12-way image classification set "dataset" from GitHub (SnehalThakur/ComputerVision-CV); label vocabulary: black-grass, charlock, cleavers, common chickweed, common wheat, fat hen, loose silky-bent, maize, scentless mayweed, shepherds purse, small-flowered cranesbill, sugar beet.

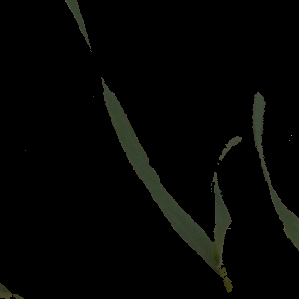
Label: common wheat

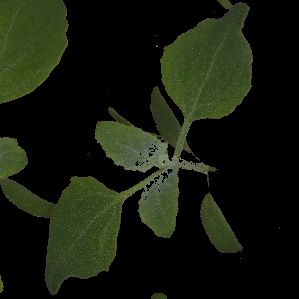
Label: fat hen

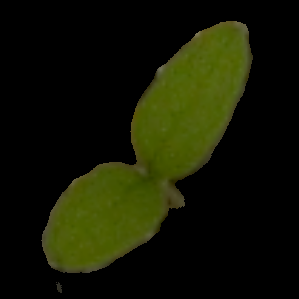
Label: common chickweed

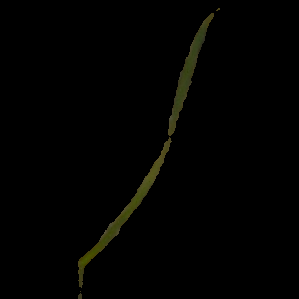
Label: loose silky-bent

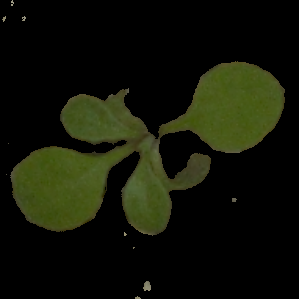
Label: shepherds purse

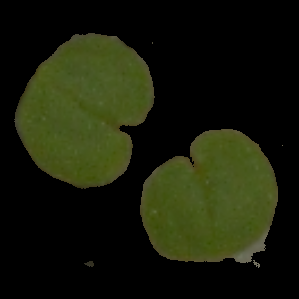
Label: small-flowered cranesbill
